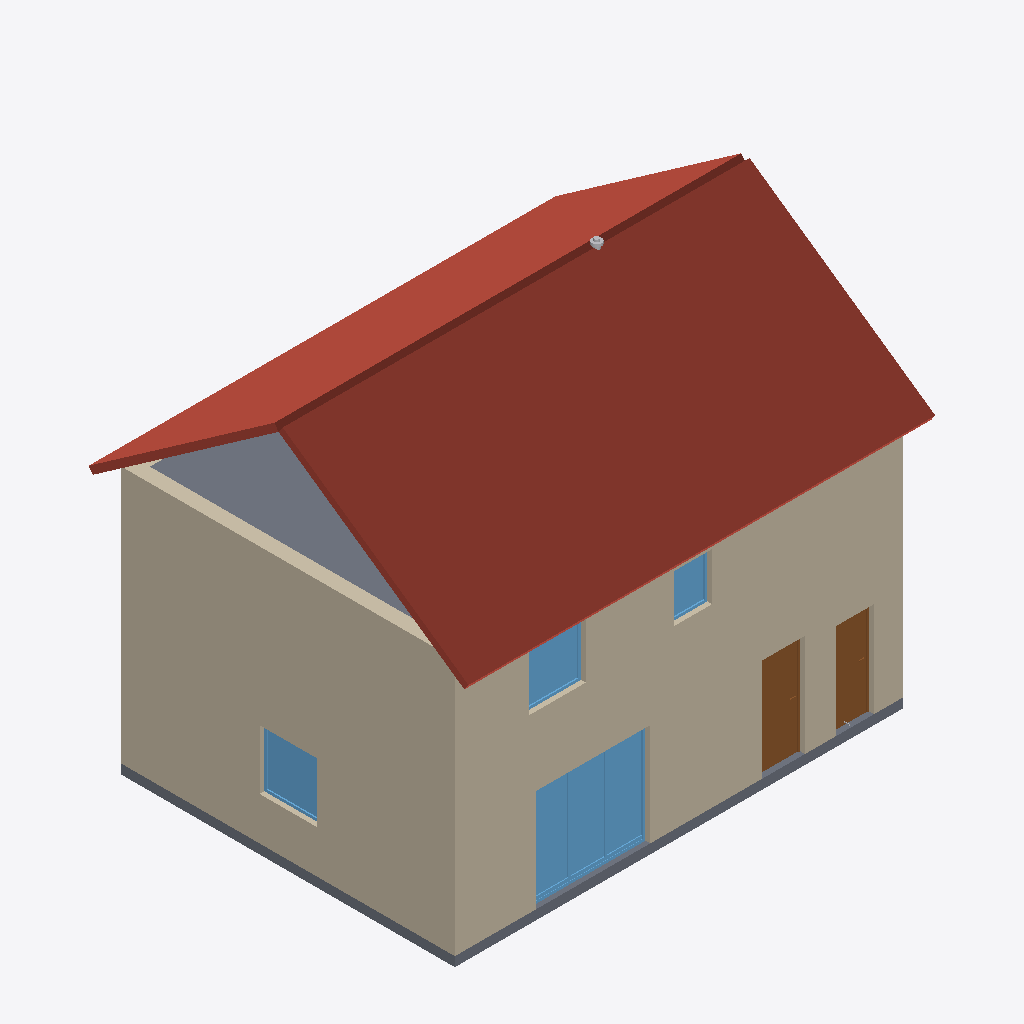
Isometric view of an IFC building model (IFC-SPF (STEP), schema IFC4, length unit metre), seen from the south-west, elements coloured by IFC class: 6 walls (beige), 4 windows (light blue), 2 roofs (red-brown), 2 slabs (grey), 2 doors (brown), 1 other element (light grey).
Extent 9.8 m × 8.0 m × 8.3 m (x, y, z). Storeys (3): RDC at 0.00 m; R+1 at 2.70 m; Combles at 5.40 m. Elements (293): 103 IfcPipeSegment, 71 IfcPipeFitting, 26 IfcValve, 16 IfcWall, 14 IfcDuctSegment, 11 IfcWindow, 10 IfcDoor, 9 IfcAirTerminal, 9 IfcSpaceHeater, 7 IfcDuctFitting, 5 IfcSlab, 4 IfcSanitaryTerminal.

HEADER;
FILE_DESCRIPTION(('ViewDefinition[DesignTransferView]'),'2;1');
FILE_NAME('/dev/null','2026-11-10T08:37:21+00:00',(''),(''),'IfcOpenShell 0.9.0.post1','IfcOpenShell 0.9.0.post1','Nobody');
FILE_SCHEMA(('IFC4'));
ENDSEC;
DATA;
#1=IFCPROJECT('0MfXGtyaDIV8YkEyUfl2Ia',$,'Maison pédagogique Bimys','Maison individuelle R+1, maquette pédagogique Bac Pro ICCER / MEE',$,'Maison R+1 : chaudière gaz à condensation',$,(#10),#5);
#12=IFCSITE('3lE5JibyTQxx9AZikkidKj',$,'Terrain','Saône-et-Loire (71)',$,#20,$,$,$,$,$,$,$,$);
#13=IFCBUILDING('0OVVo32HbN2x1S1vxLTJQe',$,'Maison R+1',$,$,#25,$,$,$,$,$,$);
#26=IFCBUILDINGSTOREY('3RJF50iRLKtuEpIOtEecj8',$,'RDC',$,$,#37,$,$,$,0.0);
#38=IFCBUILDINGSTOREY('1tqCwdUq1IvgonNeR99Dm7',$,'R+1',$,$,#48,$,$,$,2.7);
#49=IFCBUILDINGSTOREY('2nE4W9BcvV$9MSONzvgtO6',$,'Combles',$,$,#59,$,$,$,5.4);
#720=IFCSLAB('3jHPriElfQkQN9TYKdgWt$',$,'Pan de toiture Sud',$,$,#734,#727,$,.ROOF.);
#309=IFCWALL('0wmYK_3qLO$POn$kRMVDcG',$,'Mur extérieur Ouest R+1',$,$,#322,#316,$,.SOLIDWALL.);
#238=IFCWALL('3xX6$JSZbV48AYomT51W10',$,'Mur extérieur Sud R+1',$,$,#252,#245,$,.SOLIDWALL.);
#96=IFCWALL('23ioSTC5nI_Q5z9_nR5TQA',$,'Mur extérieur Sud RDC',$,$,#110,#103,$,.SOLIDWALL.);
#168=IFCWALL('1qImtaAT1UhPSWij4xq$Z7',$,'Mur extérieur Ouest RDC',$,$,#181,#175,$,.SOLIDWALL.);
#746=IFCSLAB('2ebzE4xUrKkeVQAYohPshH',$,'Pan de toiture Nord',$,$,#759,#753,$,.ROOF.);
#691=IFCSLAB('0Bbk2jDGTHSvjNNSLHWHTw',$,'Plancher haut sous combles perdus',$,$,#704,#698,$,.FLOOR.);
#1214=IFCWINDOW('07L8SzugbLgfdC0fchSTSJ',$,'Porte-fenêtre séjour',$,$,#1226,#1221,$,2.15,2.4,.WINDOW.,$,$);
#636=IFCSLAB('2Pfl0XSdTLDgGyW_8jH9Ju',$,'Dallage sur terre-plein',$,$,#649,#643,$,.BASESLAB.);
#1735=IFCDOOR('24UkyyEC5V_9bDe76xtS_6',$,'Porte d''entrée',$,$,#1747,#1742,$,2.15,0.9,.DOOR.,$,$);
#1948=IFCDOOR('32ci2_D8zUy9RYuylZbsi1',$,'Porte de service cellier',$,$,#1960,#1955,$,2.0,0.8,.DOOR.,$,$);
#1319=IFCWINDOW('23jyxOrLjTXurQ$r4djkVi',$,'Fenêtre séjour ouest',$,$,#1331,#1326,$,1.25,1.2,.WINDOW.,$,$);
#2151=IFCWINDOW('1otsUdUgzNrPPwm6Z3xJ_U',$,'Fenêtre chambre 2',$,$,#2163,#2158,$,1.25,1.2,.WINDOW.,$,$);
#274=IFCWALL('2kG3f1CJTPduSR$kHIJn9O',$,'Mur extérieur Nord R+1',$,$,#287,#281,$,.SOLIDWALL.);
#133=IFCWALL('0l9UqlpvXH_vaTxSs_z_fm',$,'Mur extérieur Nord RDC',$,$,#146,#140,$,.SOLIDWALL.);
#2454=IFCWINDOW('1PL$Df9qXQNBqKS2k85UEX',$,'Fenêtre dégagement',$,$,#2466,#2461,$,1.0,0.8,.WINDOW.,$,$);
#16442=IFCAIRTERMINAL('3dyJFQCR5S7xPNgIsmOsRX',$,'Sortie de toiture VMC',$,'Chapeau de toiture',#16454,#16449,$,.USERDEFINED.);
ENDSEC;
